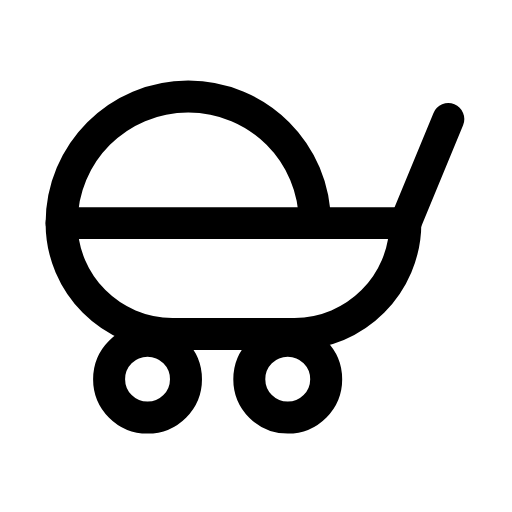
t = 0.00 s
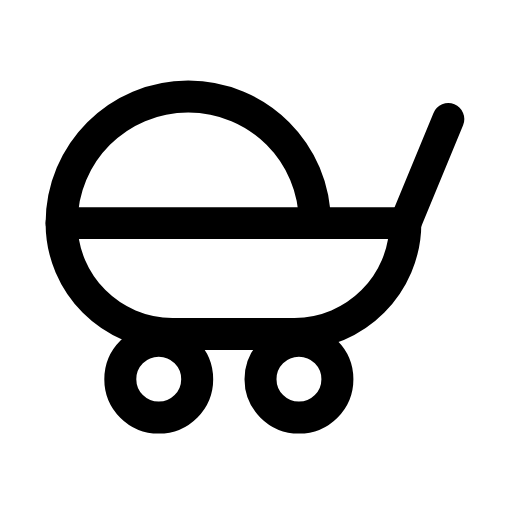
t = 0.31 s
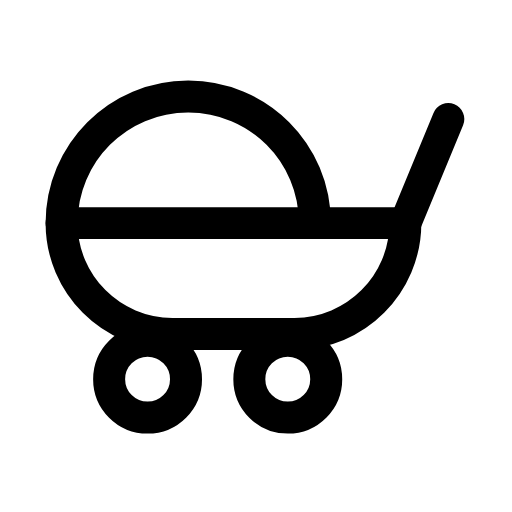
t = 0.63 s
t = 0.93 s: frame unchanged from t = 0.00 s, image omitted
t = 1.25 s: frame unchanged from t = 0.00 s, image omitted
t = 1.58 s: frame unchanged from t = 0.00 s, image omitted

The animated SVG that drew these frames (rendered in a browser with its animation timeline set to each time). Animation: 1 SMIL element (animateTransform=1); one cycle of 1.90 s, repeats indefinitely.

<svg xmlns="http://www.w3.org/2000/svg" width="24" height="24" viewBox="0 0 24 24" fill="none"><g transform="translate(-1.776 -3.109) scale(1.06)"><path stroke="currentColor" stroke-width="1.415" stroke-linecap="round" stroke-linejoin="round" fill="none" d="M4.4 12.8C4.4 9.7 6.9 7.2 10 7.2S15.6 9.7 15.6 12.8"></path><path stroke="currentColor" stroke-width="1.415" stroke-linecap="round" stroke-linejoin="round" fill="none" d="M4.4 12.8L19.6 12.8C19.6 15.5 17.4 17.7 14.7 17.7L9.3 17.7C6.6 17.7 4.4 15.5 4.4 12.8Z"></path><path stroke="currentColor" stroke-width="1.415" stroke-linecap="round" stroke-linejoin="round" fill="none" d="M19.6 12.8L21.5 8.2"></path><g><animateTransform attributeName="transform" type="translate" values="0 0;0 0;0.6 0;0 0;0 0;0 0;0 0;0.6 0;0 0;0 0;0 0" keyTimes="0;0.135;0.2475;0.36;0.45;0.6;0.66;0.735;0.81;0.9;1" dur="1.9s" repeatCount="indefinite" calcMode="spline" keySplines="0.16 1 0.3 1;0.16 1 0.3 1;0.16 1 0.3 1;0.16 1 0.3 1;0.16 1 0.3 1;0.16 1 0.3 1;0.16 1 0.3 1;0.16 1 0.3 1;0.16 1 0.3 1;0.16 1 0.3 1"/><circle stroke="currentColor" stroke-width="1.415" stroke-linecap="round" stroke-linejoin="round" fill="none" cx="8.2" cy="19.7" r="1.7"></circle><circle stroke="currentColor" stroke-width="1.415" stroke-linecap="round" stroke-linejoin="round" fill="none" cx="14.4" cy="19.7" r="1.7"></circle></g></g></svg>
